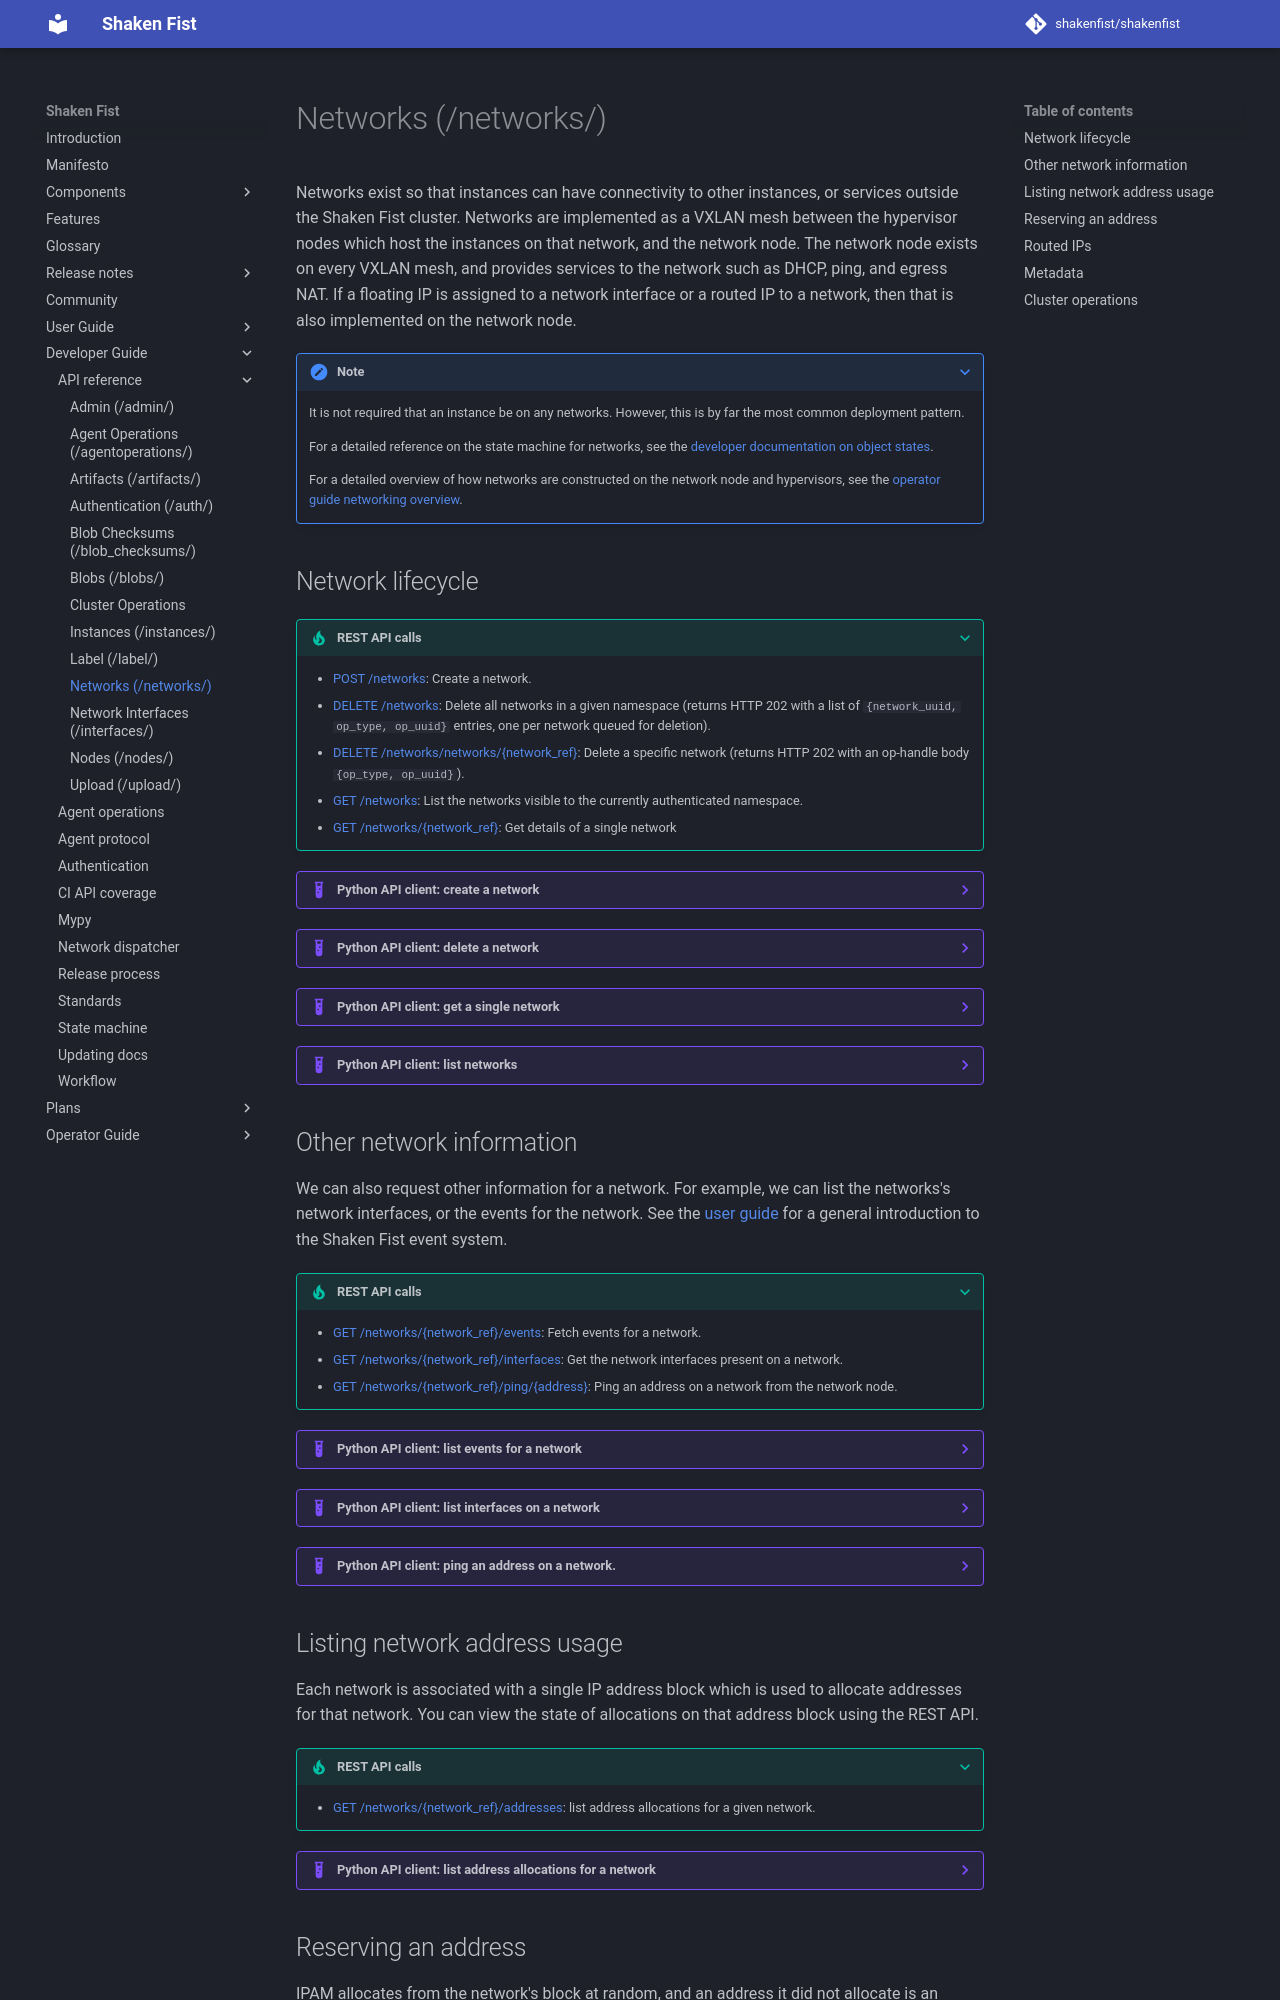

repository: shakenfist/shakenfist · page: developer_guide/api_reference/networks/index.html · generator: mkdocs

# Networks (/networks/)

Networks exist so that instances can have connectivity to other instances, or
services outside the Shaken Fist cluster. Networks are implemented as a VXLAN
mesh between the hypervisor nodes which host the instances on that network, and
the network node. The network node exists on every VXLAN mesh, and provides
services to the network such as DHCP, ping, and egress NAT. If a floating IP
is assigned to a network interface or a routed IP to a network, then that is
also implemented on the network node.

???+ note

    It is not required that an instance be on any networks. However, this is
    by far the most common deployment pattern.

    For a detailed reference on the state machine for networks, see the
    [developer documentation on object states](/developer_guide/state_machine/#networks).

    For a detailed overview of how networks are constructed on the network node
    and hypervisors, see the [operator guide networking overview](/operator_guide/networking/overview).

## Network lifecycle

???+ tip "REST API calls"

    * [POST /networks](https://openapi.shakenfist.com/#/networks/post_networks): Create a network.
    * [DELETE /networks](https://openapi.shakenfist.com/#/networks/delete_networks): Delete all networks in a given namespace (returns HTTP 202 with a list of `{network_uuid, op_type, op_uuid}` entries, one per network queued for deletion).
    * [DELETE /networks/networks/{network_ref}](https://openapi.shakenfist.com/#/networks/delete_networks__network_ref_): Delete a specific network (returns HTTP 202 with an op-handle body `{op_type, op_uuid}`).
    * [GET /networks](https://openapi.shakenfist.com/#/networks/get_networks): List the networks visible to the currently authenticated namespace.
    * [GET /networks/{network_ref}](https://openapi.shakenfist.com/#/networks/get_networks__network_ref_): Get details of a single network

??? example "Python API client: create a network"
    ```python
    import json
    from shakenfist_client import apiclient

    sf_client = apiclient.Client()
    n = sf_client.allocate_network('10.0.0.0/24', True, True, 'example')
    print(json.dumps(n, indent=4, sort_keys=True))
    ```

    ```json
    {
        "floating_gateway": "192.168.10.16",
        "metadata": {},
        "name": "example",
        "namespace": "system",
        "netblock": "10.0.0.0/24",
        "provide_dhcp": true,
        "provide_nat": true,
        "provide_dns": false,
        "state": "created",
        "uuid": "1e9222c5-2d11-4ada-b258-ed1838bd774b",
        "version": 4,
        "vxid": 4882442
    }
    ```

??? example "Python API client: delete a network"
    ```python
    import json
    from shakenfist_client import apiclient

    sf_client = apiclient.Client()
    n = sf_client.allocate_network('10.0.0.0/24', True, True, 'example')

    op = sf_client.delete_network(n['uuid'])
    print(json.dumps(op, indent=4, sort_keys=True))
    ```

    `delete_network` returns once the cluster operation has reached a
    terminal state — no manual polling loop is needed. The returned value
    is the cluster operation's final view:

    ```bash
    $ python3 example.py
    {
        "depends_on": null,
        "error_report": null,
        "namespace": "system",
        "object_type": "clusteroperation",
        "operation_type": "net_op",
        "state": "complete",
        "tasks": [
            "DeleteNetworkTask"
        ],
        "uuid": "d56ae6e4-2592-43cd-b614-2dc7ca04970a",
        "version": 1
    }
    ```

    Pass `wait=False` to return the raw op handle (`{op_type, op_uuid}`)
    immediately without polling, which is useful for fire-and-forget
    patterns or when you want to manage polling yourself. See
    [cluster operations](/developer_guide/api_reference/clusteroperations)
    for the full polling contract and terminal state set.

??? example "Python API client: get a single network"
    ```python
    from shakenfist_client import apiclient

    sf_client = apiclient.Client()
    n = sf_client.get_network('...uuid...')
    ```

??? example "Python API client: list networks"

    ```python
    import json
    from shakenfist_client import apiclient

    sf_client = apiclient.Client()
    nets = sf_client.get_networks()
    print(json.dumps(nets, indent=4, sort_keys=True))
    ```

    ```json
    [
        {
            "name": "sfcbr-7YWeQo4BoqLjASDd",
            "namespace": "sfcbr-7YWeQo4BoqLjASDd",
            "netblock": "10.0.0.0/24",
            "provide_dhcp": true,
            "provide_nat": true,
            "provide_dns": false,
            "state": "created",
            "uuid": "759b742d-6140-475e-9553-ac120b56c1ef",
            "vxlan_id": 0
        }
    ]
    ```
